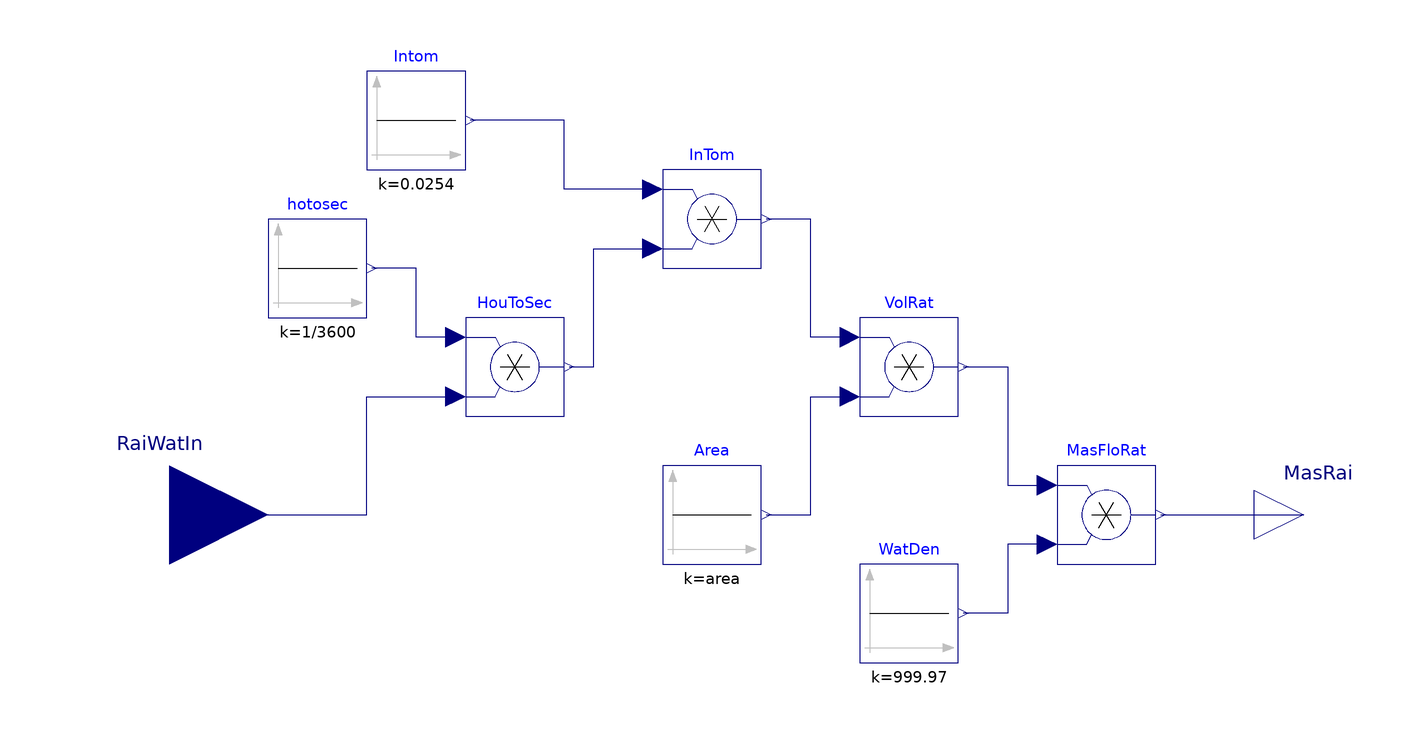

The Modelica model whose source follows is shown above as a component diagram (icons at their Placement, wires along their Line points).

model CollectionTankSignal "Collection Tank Model"

  Modelica.Blocks.Sources.Constant Area(k=area)
    "area of the roof collecting water"
    annotation (Placement(transformation(extent={{-20,-10},{0,10}})));
  Modelica.Blocks.Math.Product VolRat "outputs meters^3 per second"
    annotation (Placement(transformation(extent={{20,20},{40,40}})));
  Modelica.Blocks.Interfaces.RealInput RaiWatIn
    "Connector of Real input signal"
    annotation (Placement(transformation(extent={{-140,-20},{-100,20}})));
  Modelica.Blocks.Math.Product MasFloRat "outputs kg per sec"
    annotation (Placement(transformation(extent={{60,-10},{80,10}})));
  Modelica.Blocks.Math.Product InTom "outputs meters per second"
    annotation (Placement(transformation(extent={{-20,50},{0,70}})));
  Modelica.Blocks.Sources.Constant Intom(k=0.0254) "inches to meter converter"
    annotation (Placement(transformation(extent={{-80,70},{-60,90}})));
  Modelica.Blocks.Sources.Constant WatDen(k=999.97) "Water Density"
    annotation (Placement(transformation(extent={{20,-30},{40,-10}})));
  Modelica.Blocks.Interfaces.RealOutput MasRai "mass of the rainl"
    annotation (Placement(transformation(extent={{100,-10},{120,10}})));
  parameter Real area "Constant output value";
  Modelica.Blocks.Math.Product HouToSec "Outputs inches per second"
    annotation (Placement(transformation(extent={{-60,20},{-40,40}})));
  Modelica.Blocks.Sources.Constant hotosec(k=1/3600)
    "hours to second conversion factor"
    annotation (Placement(transformation(extent={{-100,40},{-80,60}})));
equation
  connect(Area.y, VolRat.u2) annotation (Line(
      points={{1,0},{10,0},{10,24},{18,24}},
      color={0,0,127},
      smooth=Smooth.None));
  connect(VolRat.y, MasFloRat.u1) annotation (Line(
      points={{41,30},{50,30},{50,6},{58,6}},
      color={0,0,127},
      smooth=Smooth.None));
  connect(InTom.u1, Intom.y) annotation (Line(
      points={{-22,66},{-40,66},{-40,80},{-59,80}},
      color={0,0,127},
      smooth=Smooth.None));
  connect(MasFloRat.u2, WatDen.y) annotation (Line(
      points={{58,-6},{50,-6},{50,-20},{41,-20}},
      color={0,0,127},
      smooth=Smooth.None));
  connect(MasFloRat.y, MasRai) annotation (Line(
      points={{81,0},{110,0}},
      color={0,0,127},
      smooth=Smooth.None));
  connect(VolRat.u1, InTom.y) annotation (Line(
      points={{18,36},{10,36},{10,60},{1,60}},
      color={0,0,127},
      smooth=Smooth.None));
  connect(HouToSec.u1, hotosec.y) annotation (Line(
      points={{-62,36},{-70,36},{-70,50},{-79,50}},
      color={0,0,127},
      smooth=Smooth.None));
  connect(RaiWatIn, HouToSec.u2) annotation (Line(
      points={{-120,0},{-80,0},{-80,24},{-62,24}},
      color={0,0,127},
      smooth=Smooth.None));
  connect(HouToSec.y, InTom.u2) annotation (Line(
      points={{-39,30},{-34,30},{-34,54},{-22,54}},
      color={0,0,127},
      smooth=Smooth.None));
  annotation (Diagram(coordinateSystem(preserveAspectRatio=false, extent={{-100,
            -100},{100,100}}),
                      graphics));
end CollectionTankSignal;